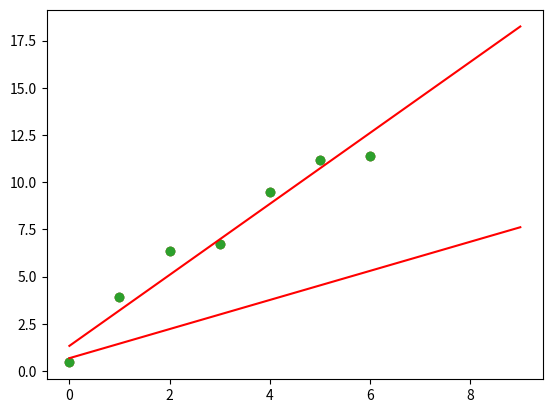

Here is the Python script that generated this plot:
import numpy as np
import matplotlib.pyplot as plt
import random

def rsquared(X,Y,m,b):
    ''' R squared loss function '''
    result = 0
    for (x, y) in zip(X,Y):
        result += (y-(m*x+b))**2

    return result/(2*X.size)


# Create initial data 
X = np.arange(0, 7, 1)
Y = []
random_m = random.random()*random.randint(-10, 10)
for i in X:
    Y.append(random_m * i + 4*random.random())

plt.scatter(X, Y)
plt.show()


# Plot the initial guess for the line of best fit and calculate initial loss
m = random.random()
b = random.random()
x_hat = np.arange(0, 10, 1)
y_hat = m*x_hat + b
print("Loss:",rsquared(X,Y, m, b))

plt.scatter(X, Y)
plt.plot(x_hat, y_hat, color='r')
plt.show()


# Gradient descent
epochs = 25000
learning_rate = 0.0001

for epoch in range(epochs+1):

    # Gradient calculation using derivative of R squared 
    gradient_m = 0
    for (x, y) in zip(X, Y):
        gradient_m += (-x/X.size) * (y-m*x-b)

    gradient_b = 0
    for (x,y) in zip(X, Y):
        gradient_b += (-1/X.size)*( y-m*x-b)

    # Update parameters
    m_new = m - learning_rate * gradient_m
    b_new = b - learning_rate * gradient_b
    m = m_new
    b = b_new

    if epoch % 100 == 0:
        print("Loss at epoch {}: {}".format(epoch+1, rsquared(X, Y, m, b)))


# Show final line and loss
x_hat = np.arange(0, 10, 1)
y_hat = m*x_hat + b

print("Loss:",rsquared(X,Y, m, b))

plt.scatter(X, Y)
plt.plot(x_hat, y_hat, color='r')
plt.show()
